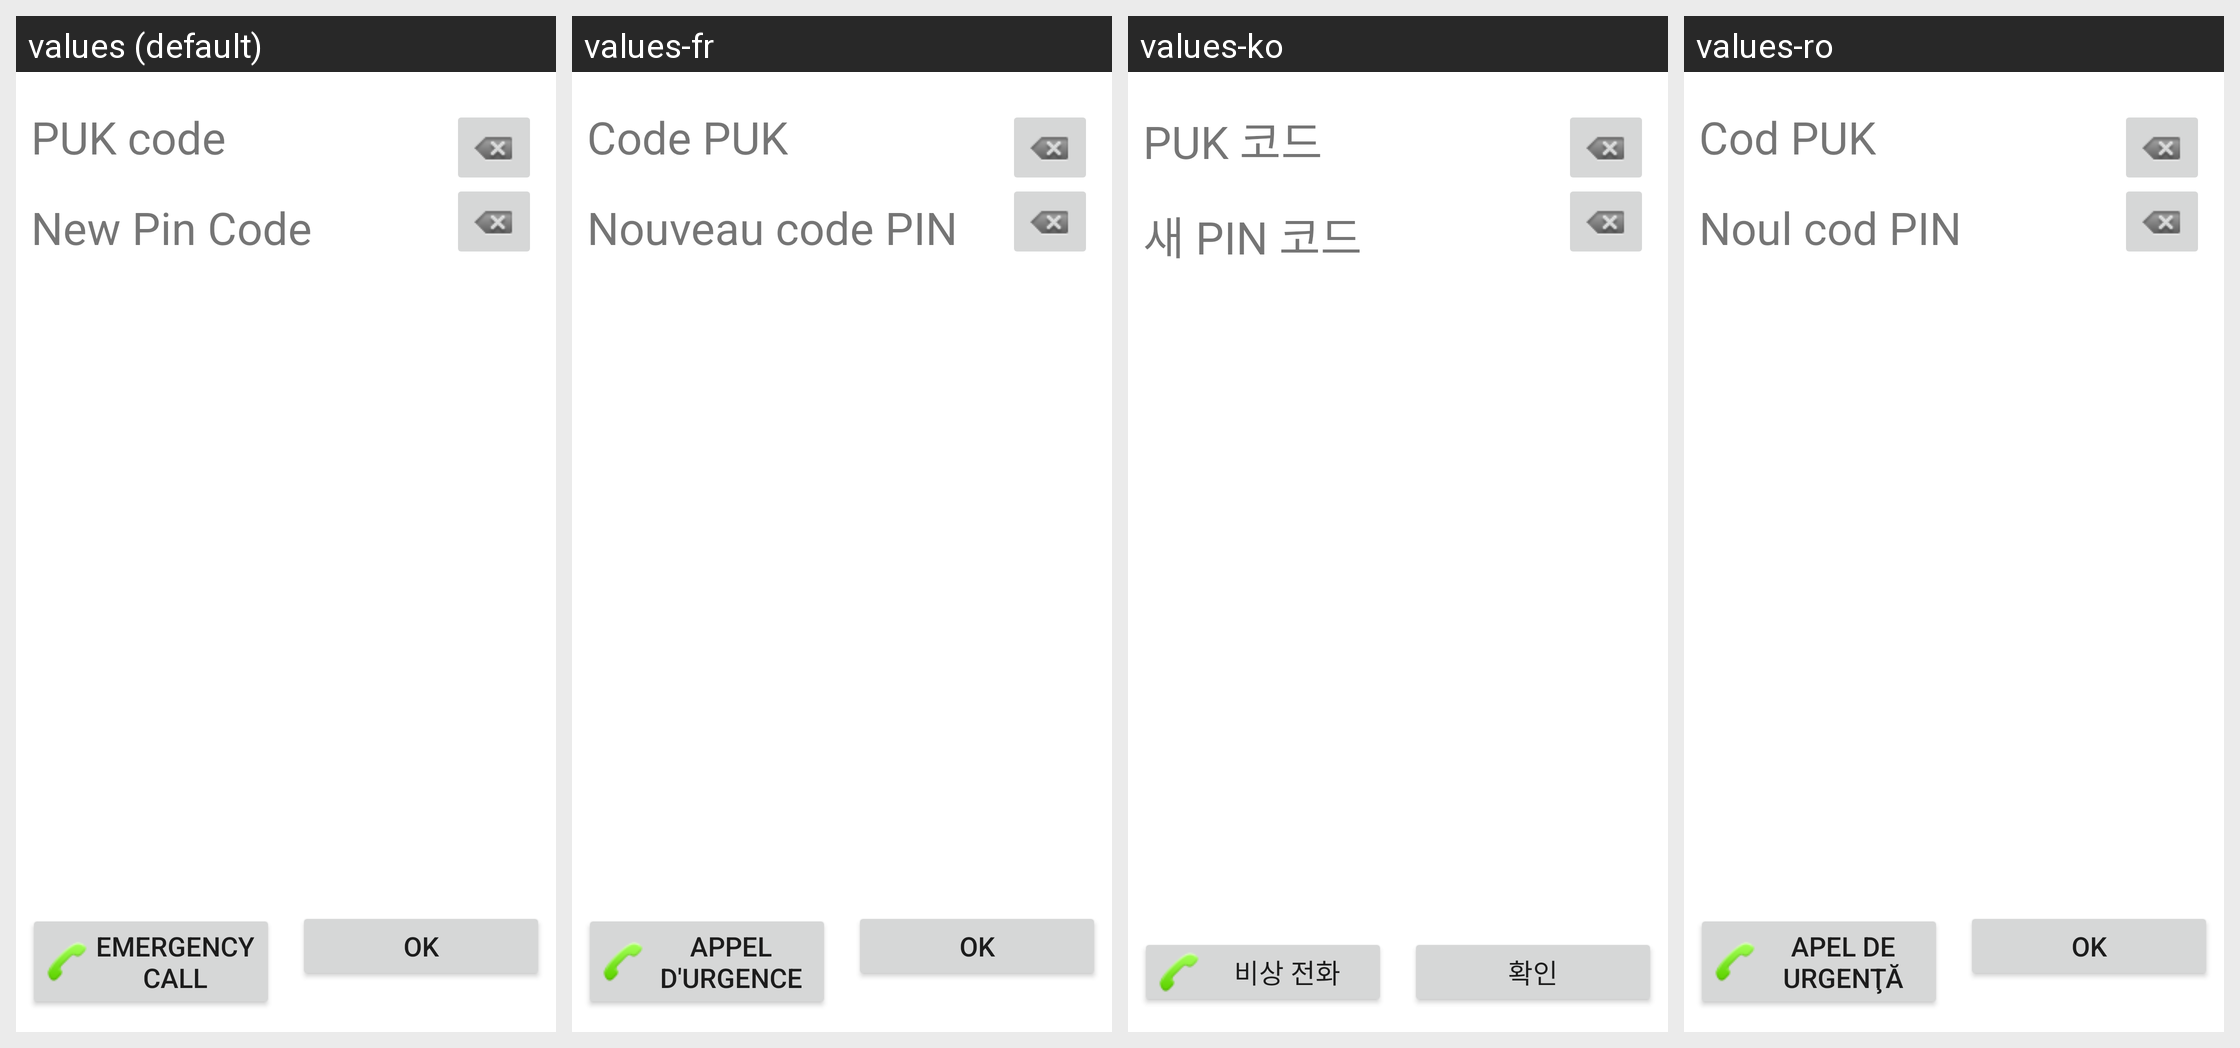

For this localized Android screen grid, give each drawn string resource with its value in every locale shown.
Android screen res/layout/keyguard_screen_sim_puk_landscape.xml rendered under 4 locales, left to right: values (default), values-fr, values-ko, values-ro. Device: Nexus 5 (rendered at 1080×1920; each locale shown at half size, 540×960, under a caption strip naming it); theme Theme.MaterialComponents.DayNight.NoActionBar.
Other locales in the repository, not shown: values-ar, values-bg, values-bn, values-bs, values-ca, values-cs, values-da, values-de, values-el, values-en, values-en-rCA, values-en-rGB, values-en-rUS, values-es, values-es-rES, values-es-rUS, values-et, values-eu, values-fa, values-fi, values-fr-rCA, values-gl, values-hi, values-hr, values-hu, values-in, values-is, values-it, values-iw, values-ja, values-jv, values-kk, values-lt, values-lv, values-mk, values-ms, values-nb, values-nl, values-pl, values-pt-rBR, values-pt-rPT, values-ru, values-sk, values-sl, values-sq, values-sr, values-su, values-sv, values-th, values-tl, values-tr, values-uk, values-vi, values-zh-rCN, values-zh-rHK, values-zh-rTW.
Strings drawn on this screen, with the default value and each locale's value (text and hints the layout hard-codes, and strings that could not be matched under every locale, appear in the picture but are not listed):

keyguard_password_enter_puk_prompt
  values: PUK code
  values-fr: Code PUK
  values-ko: PUK 코드
  values-ro: Cod PUK

keyguard_password_enter_pin_prompt
  values: New Pin Code
  values-fr: Nouveau code PIN
  values-ko: 새 PIN 코드
  values-ro: Noul cod PIN

lockscreen_emergency_call
  values: Emergency call
  values-fr: Appel d'urgence
  values-ko: 비상 전화
  values-ro: Apel de urgenţă

ok
  values: OK
  values-fr: OK
  values-ko: 확인
  values-ro: OK
